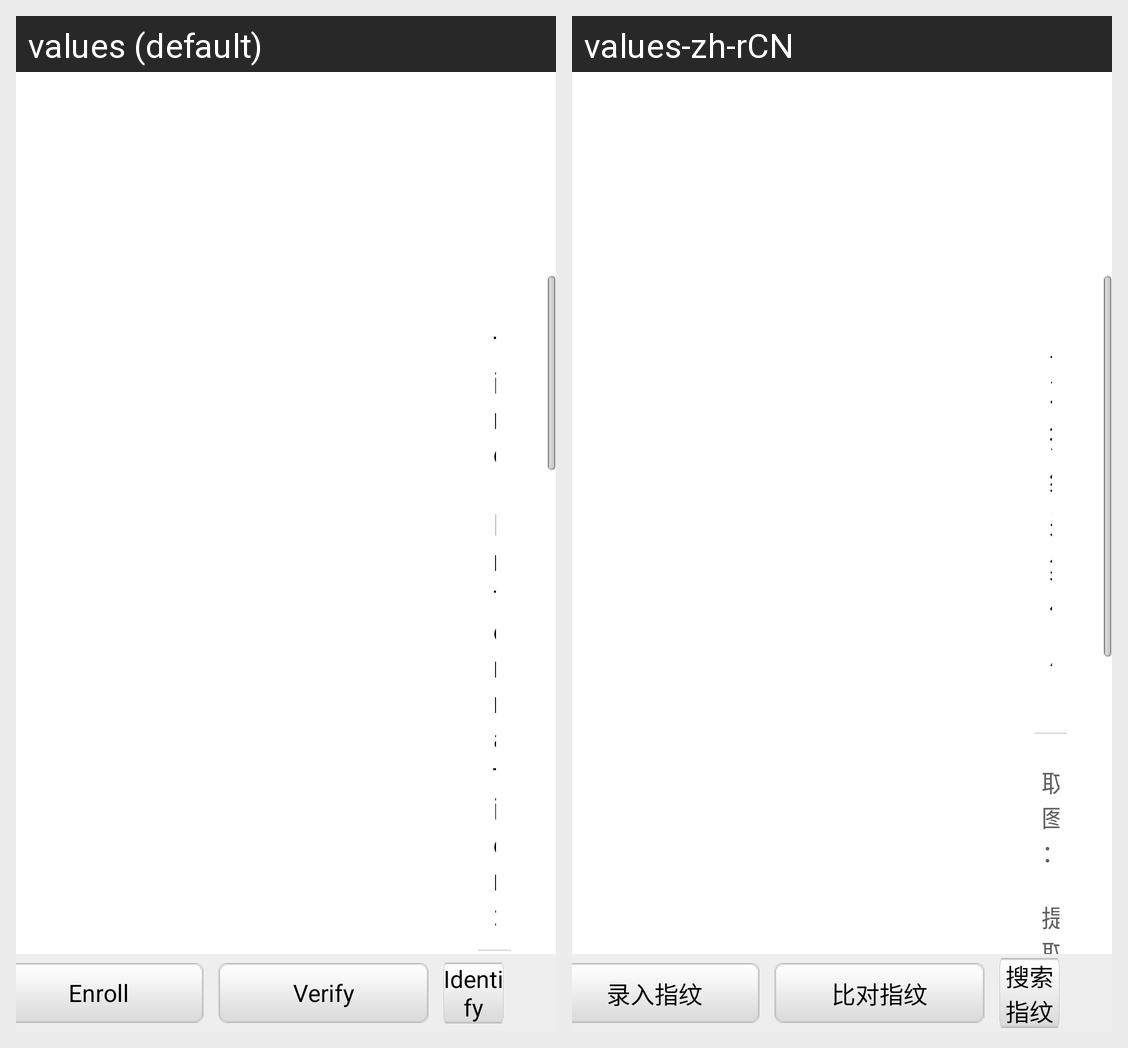

Locale-by-locale string values for the Android screen shown in this grid:
Android screen res/layout/activity_fingerprint.xml rendered under 2 locales, left to right: values (default), values-zh-rCN. Device: Nexus 5 (rendered at 1080×1920; each locale shown at half size, 540×960, under a caption strip naming it); theme AppTheme.
Strings drawn on this screen, with the default value and each locale's value (text and hints the layout hard-codes, and strings that could not be matched under every locale, appear in the picture but are not listed):

fp_collect_info
  values: Time Information:
  values-zh-rCN: 单次指纹采集信息：

enroll_fp
  values: Enroll
  values-zh-rCN: 录入指纹

verify_fp
  values: Verify
  values-zh-rCN: 比对指纹

identify_fp
  values: Identify
  values-zh-rCN: 搜索指纹
